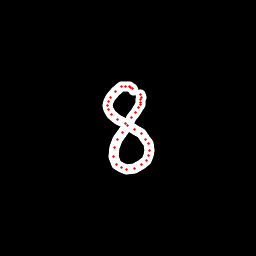

The file beside this chart, header and first rows:
x, y, hover, eod
133.7, 90.27, 0.0, 0.0
132.6, 88.7, 0.0, 0.0
131, 87.23, 0.0, 0.0
129.1, 86.63, 0.0, 0.0
125.9, 86.55, 0.0, 0.0
121.8, 86.96, 0.0, 0.0
115.7, 91.28, 0.0, 0.0
110.1, 97.63, 0.0, 0.0
108.3, 101, 0.0, 0.0
107.5, 105.1, 0.0, 0.0
108.7, 109.6, 0.0, 0.0
111.8, 114.9, 0.0, 0.0
117.8, 119.6, 0.0, 0.0
125.4, 123.5, 0.0, 0.0
134.7, 129.2, 0.0, 0.0
141.7, 133.8, 0.0, 0.0
145.9, 139.4, 0.0, 0.0
148.5, 143.6, 0.0, 0.0
149.3, 150.4, 0.0, 0.0
148.8, 155.7, 0.0, 0.0
146.9, 160.3, 0.0, 0.0
141.4, 164.7, 0.0, 0.0
134.1, 168.8, 0.0, 0.0
126.9, 169.6, 0.0, 0.0
121, 168, 0.0, 0.0
116.3, 164.2, 0.0, 0.0
113.6, 156.2, 0.0, 0.0
114.6, 147.9, 0.0, 0.0
117.5, 139.9, 0.0, 0.0
122, 132.8, 0.0, 0.0
127, 125.5, 0.0, 0.0
131.8, 118, 0.0, 0.0
135.7, 112.1, 0.0, 0.0
138.6, 107.7, 0.0, 0.0
140.1, 104.6, 0.0, 0.0
140.5, 102.1, 0.0, 0.0
140.8, 99.83, 0.0, 0.0
141, 97.24, 0.0, 0.0
140.9, 94.28, 0.0, 1.0
